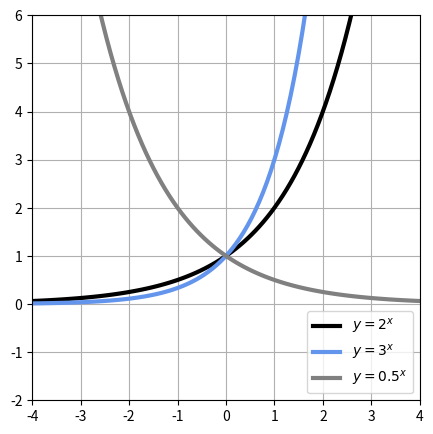

Recreate this plot in Python.
"""
4-7  指数関数と対数関数
"""
"""
4-7-1  指数
"""

import numpy as np
import matplotlib.pyplot as plt

x = np.linspace(-4, 4, 100)
y = 2 ** x
y2 = 3 ** x
y3 = 0.5 ** x

plt.figure(figsize=(5,5))
plt.plot(x, y, 'black', linewidth=3, label='$y=2^x$')
plt.plot(x, y2, 'cornflowerblue', linewidth=3, label='$y=3^x$')
plt.plot(x, y3, 'gray', linewidth=3, label='$y=0.5^x$')
plt.ylim(-2, 6)
plt.xlim(-4, 4)
plt.grid(True)
plt.legend(loc='lower right')
plt.show()
